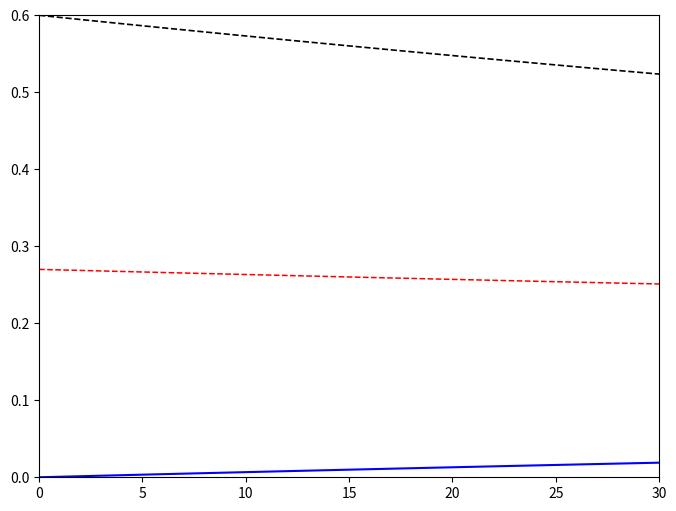

Write the Python code that produced this figure.
# -*- coding: utf-8 -*-
"""
Created on Wed Nov  9 15:50:08 2022

[redacted]

Reactive model for simple oxidation of organic carbon
"""

import numpy as np
import scipy
import matplotlib.pyplot as plt


def reactive_model(
        c_ch2o: float,
        c_o2: float,
        c_co2: float,
        X: float,
        mu_max: float,
        K_mch2o: float,
        K_mo2: float,
        X_max: float,
        kd: float,
        Y: float,
        Yo: float,
        t_span: tuple,
        t_eval: np.ndarray,
        rtol: float = 1e-6,
        atol: float = 1e-9,
        ):
    '''
    Reactive model for the oxidation of generic organic matter in groundwater (absence of light)
    It solves the double Monod equation for one electron acceptor and one donor with Euler integration steps,
    explicitly modelling bacterial growth and decay.
    The number of steps is adjustable by the n_sub (number of sub-steps) parameter

    Parameters
    ----------
    c_ch2o: float
        Initial CH2O concentration
    c_o2: float
        Initial O2 concentration
    c_co2: float
        initial co2 concentration
    X: float
        initial biomass concentration
    
    mu_max: float
        Maximum bacteria growth rate, according to the Monod-kinetics model
    K_mch2o: float
        K_m for CH2O (electron donor)
    K_mo2: float
        K_m of O2 (electron acceptor)
    X_max: float 
        maximum biomass carrying capacity [mg_bio/Lb]
    kd: float
        the linear bacterial decay rate
    Y: float
        biomass efficiency ratio [mg_bio/mmol_electron_donor]
    Yo: float
        the biomass efficiency ratio for the oxygen
    t_span: tuple (min and max) values for evaluation
    t_evap: array
        time intervals for evaluation of the integral
    rtol,atol: floats, tolerance parameters for ODE solver (scipy.solve_ivp)
    
    Returns
    -------
     solve_ivp solution object (Improve)
    '''
    y0 = np.array([c_ch2o,c_o2,c_co2,X])

    
    # Defining ODE function:
    def y(t, y):
        c_ch2o = y[0]
        c_o2 = y[1]
        
        mu = mu_max*(c_ch2o/(c_ch2o+K_mch2o))*(c_o2/(c_o2+K_mo2))
        # Reaction rates
        r_g = mu*X*(1-X/X_max)
        r_d = -kd*X
        
        # bacterial growth rate
        r_X = r_g + r_d
        
        # substrate and products growth rate:
        r_s = r_X/Y
        r_O = r_X/Yo
        
        return np.array([-r_s,-r_O,r_O,r_X])
    
    #solve IVP solver
    sol = scipy.integrate.solve_ivp(y, t_span, y0,method = 'RK45',
                t_eval=t_eval, rtol = rtol, atol = atol)

    return sol

if __name__ == '__main__':

    #Initial values:
        
    C_CH2O = 0.6 #mM
    C_O2 = 0.27 #mM
    C_CO2 = 0 #mM 
    'Observation: More accurate value for CO2 should be the atmosphere equilibrium [CO2]'
    
    
    # Declaring lists to store the time-step concentrations:
    ch20_l = [C_CH2O] #CH_2O concentrations
    co2_l = [C_O2] #O_2 concentrations
    cco2_l = [C_CO2] #CO_2 concentrations
    
    # time-step of simulation:
    dt = 1 #hr
    
    # rate model: Monod-kinetics:
    r_max = 1.2 #mM/hr
    K_med = 2 #mM
    K_mea = 1 #mM
    
    ## time-step arrays:
    time = np.arange(0,30+dt,dt)
    
    #setting initial values for the loop:
    c_ch2o,c_o2,c_co2 = (C_CH2O, C_O2, C_CO2)
    
    X = 1
    X_max = 5
    kd = 0.1/(30*24)
    Y = 17
    Yo = 68.493
    #Numerical calculation with solve_ivp:
        
    sol = reactive_model(C_CH2O,C_O2,C_CO2,X,r_max,K_med, K_mea,X_max,kd,Y,Yo,(time[0],time[-1]),time)
    
    ## plotting:
    fig, ax = plt.subplots(figsize = (8,6))
    
    ax.plot(time,sol.y[0,:], '--k', lw = 1.2, label = '$CH_2O$')
    ax.plot(time,sol.y[1,:], '--r', lw = 1.1, label = '$O_2$')
    ax.plot(time,sol.y[2,:], '-b', lw = 1.5, label = '$CO_2$')
    ax.set_xlim([0,30])
    ax.set_ylim([0,0.6])


